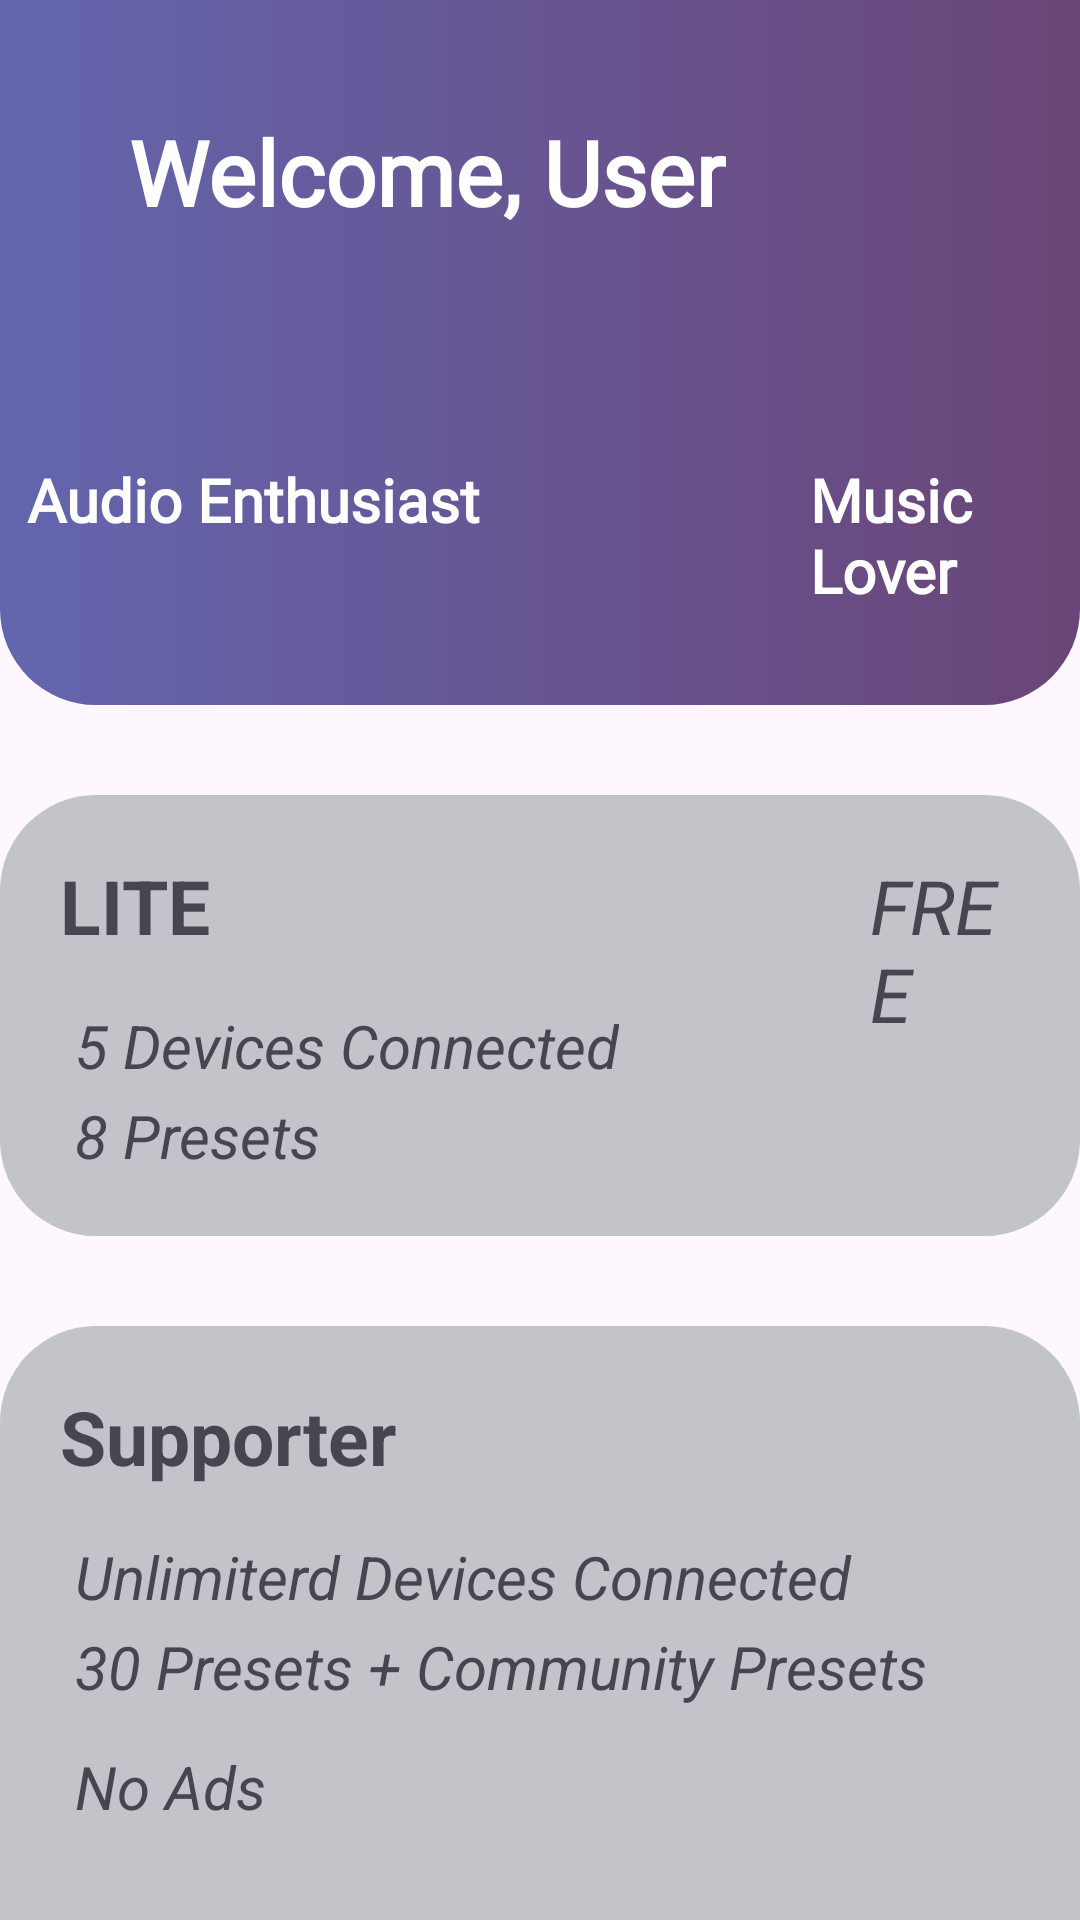

Reconstruct the res/layout file that produces this screen, plus the resources it refers to.
<!-- AndroidManifest.xml: application theme Theme.Material3.Light -->
<!-- res/layout/fragment_user_profile.xml -->
<?xml version="1.0" encoding="utf-8"?>
<LinearLayout xmlns:android="http://schemas.android.com/apk/res/android"
    android:layout_width="match_parent"
    android:layout_height="match_parent"
    android:orientation="vertical"
    android:padding="0dp">

    <RelativeLayout
        android:layout_width="match_parent"
        android:layout_height="235dp"
        android:background="@drawable/connectgr"
        android:orientation="vertical">


        <TextView
            android:id="@+id/welcomeMessageTextView"
            android:layout_width="wrap_content"
            android:layout_height="wrap_content"
            android:layout_alignParentLeft="true"
            android:layout_alignParentTop="true"
            android:layout_centerHorizontal="true"
            android:layout_marginLeft="43dp"
            android:layout_marginTop="37dp"
            android:fontFamily="@font/senvariablefontwght"
            android:text="Welcome, User"
            android:textColor="#FFFFFF"
            android:textSize="30dp"
            android:textStyle="bold" />

        <TextView
            android:id="@+id/textView_pro_type"
            android:layout_width="wrap_content"
            android:layout_height="wrap_content"
            android:layout_below="@id/welcomeMessageTextView"
            android:layout_alignParentLeft="true"
            android:layout_alignParentTop="true"
            android:layout_centerHorizontal="true"
            android:layout_marginLeft="9dp"
            android:layout_marginTop="153dp"
            android:fontFamily="@font/senvariablefontwght"
            android:text="Audio Enthusiast"
            android:textColor="#FFFFFF"
            android:textSize="20dp"
            android:textStyle="bold" />

        <TextView
            android:id="@+id/textView_pro_type1"
            android:layout_width="wrap_content"
            android:layout_height="wrap_content"
            android:layout_below="@id/welcomeMessageTextView"
            android:layout_alignParentLeft="true"
            android:layout_alignParentTop="true"
            android:layout_centerHorizontal="true"
            android:layout_marginLeft="270dp"
            android:layout_marginTop="153dp"
            android:fontFamily="@font/senvariablefontwght"
            android:text="Music Lover"
            android:textColor="#FFFFFF"
            android:textSize="20dp"
            android:textStyle="bold" />
    </RelativeLayout>

    <RelativeLayout
        android:layout_width="match_parent"
        android:layout_height="wrap_content"
        android:padding="20dp"
        android:background="@drawable/bgclor"
        android:layout_marginTop="30dp">

        <TextView
            android:layout_width="wrap_content"
            android:layout_height="wrap_content"
            android:text="LITE"
            android:textSize="25dp"
            android:textStyle="bold"/>

        <TextView
            android:layout_width="wrap_content"
            android:layout_height="wrap_content"
            android:text="FREE"
            android:layout_marginStart="270dp"
            android:textSize="25dp"
            android:textStyle="italic" />

        <TextView
            android:layout_width="wrap_content"
            android:layout_height="wrap_content"
            android:layout_marginStart="5dp"
            android:text="5 Devices Connected"
            android:layout_marginTop="50dp"
            android:textSize="20dp"
            android:textStyle="italic" />

        <TextView
            android:layout_width="wrap_content"
            android:layout_height="wrap_content"
            android:layout_marginStart="5dp"
            android:text="8 Presets"
            android:layout_marginTop="80dp"
            android:textSize="20dp"
            android:textStyle="italic" />

    </RelativeLayout>

    <RelativeLayout
        android:layout_width="match_parent"
        android:layout_height="250dp"
        android:layout_marginTop="30dp"
        android:background="@drawable/bgclor"
        android:padding="20dp">

        <TextView
            android:layout_width="wrap_content"
            android:layout_height="wrap_content"
            android:text="Supporter"
            android:textSize="25dp"
            android:textStyle="bold" />

        <TextView
            android:layout_width="wrap_content"
            android:layout_height="wrap_content"
            android:layout_marginStart="5dp"
            android:layout_marginTop="50dp"
            android:text="Unlimiterd Devices Connected"
            android:textSize="20dp"
            android:textStyle="italic" />

        <TextView
            android:layout_width="wrap_content"
            android:layout_height="wrap_content"
            android:layout_marginStart="5dp"
            android:layout_marginTop="80dp"
            android:text="30 Presets + Community Presets"
            android:textSize="20dp"
            android:textStyle="italic" />

        <TextView
            android:layout_width="wrap_content"
            android:layout_height="wrap_content"
            android:layout_marginStart="5dp"
            android:layout_marginTop="120dp"
            android:text="No Ads"
            android:textSize="20dp"
            android:textStyle="italic" />

    </RelativeLayout>


</LinearLayout>
<!-- resources referenced by this layout -->
<resources>
  <!-- drawable bgclor (drawable) -->
  <shape xmlns:android="http://schemas.android.com/apk/res/android"
      android:shape="rectangle">
      <gradient
          android:startColor="#C3C3CA"
          android:endColor="#C3C3CA"
          android:type="linear"/>
      <corners
          android:topLeftRadius="32dp"
          android:topRightRadius="32dp"
          android:bottomLeftRadius="32dp"
          android:bottomRightRadius="32dp"/>
      <size
          android:width="600dp"
          android:height="100dp"/>
  </shape>
  <!-- drawable connectgr (drawable) -->
  <shape xmlns:android="http://schemas.android.com/apk/res/android"
      android:shape="rectangle">
      <gradient
          android:startColor="#6366AE"
          android:endColor="#6A4577"
          android:type="linear"/>
      <corners
          android:topLeftRadius="0dp"
          android:topRightRadius="0dp"
          android:bottomLeftRadius="32dp"
          android:bottomRightRadius="32dp"/>
      <size
          android:width="800dp"
          android:height="500dp"/>
  </shape>
</resources>
